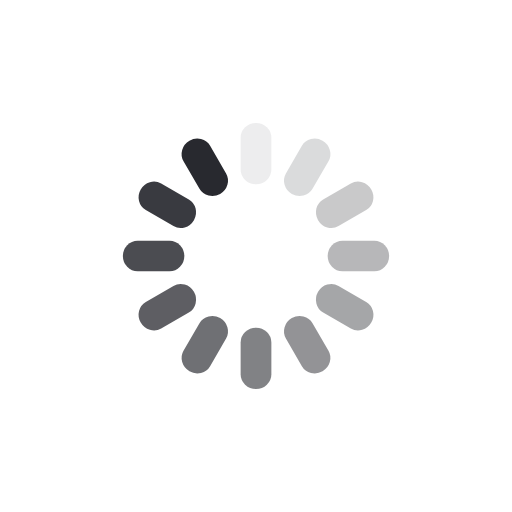
t = 0.00 s
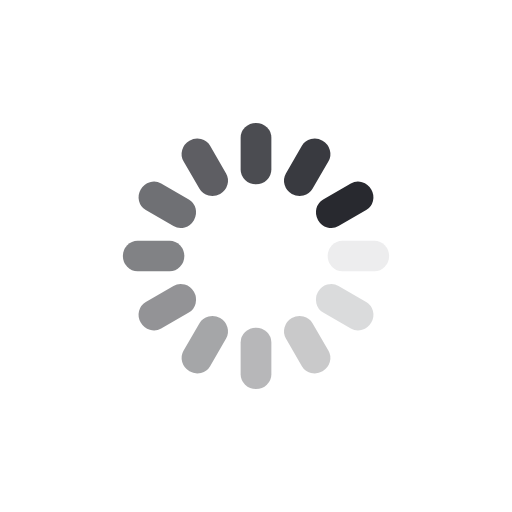
t = 0.25 s
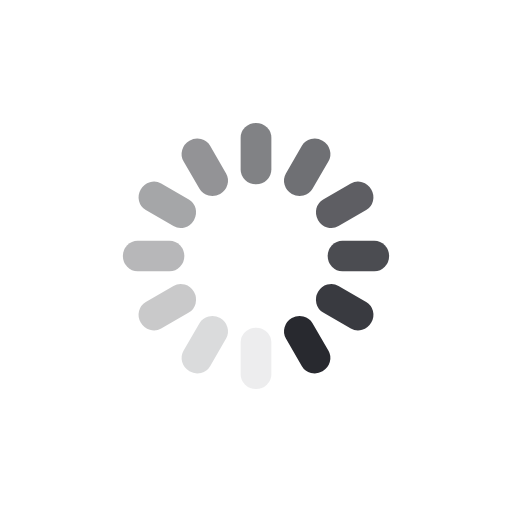
t = 0.50 s
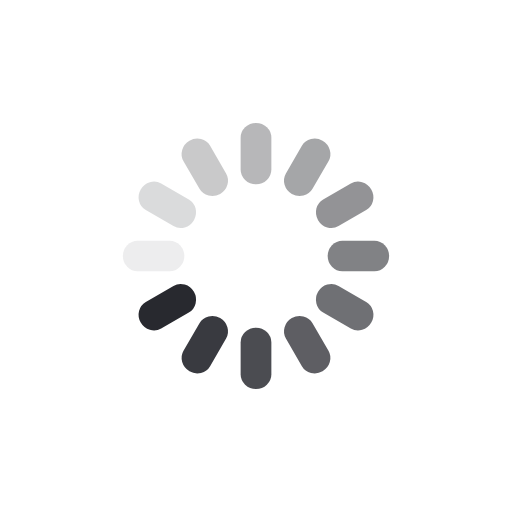
t = 0.75 s

The animated SVG that drew these frames (rendered in a browser with its animation timeline set to each time). Animation: 12 SMIL elements (animate=12); one cycle of 1.00 s, repeats indefinitely.

<svg class="lds-spinner" width="200px"  height="200px"  xmlns="http://www.w3.org/2000/svg" xmlns:xlink="http://www.w3.org/1999/xlink" viewBox="0 0 100 100" preserveAspectRatio="xMidYMid" style="background: none;"><g transform="rotate(0 50 50)">
  <rect x="47" y="24" rx="5.64" ry="2.88" width="6" height="12" fill="#28292f">
    <animate attributeName="opacity" values="1;0" times="0;1" dur="1s" begin="-0.9166666666666666s" repeatCount="indefinite"></animate>
  </rect>
</g><g transform="rotate(30 50 50)">
  <rect x="47" y="24" rx="5.64" ry="2.88" width="6" height="12" fill="#28292f">
    <animate attributeName="opacity" values="1;0" times="0;1" dur="1s" begin="-0.8333333333333334s" repeatCount="indefinite"></animate>
  </rect>
</g><g transform="rotate(60 50 50)">
  <rect x="47" y="24" rx="5.64" ry="2.88" width="6" height="12" fill="#28292f">
    <animate attributeName="opacity" values="1;0" times="0;1" dur="1s" begin="-0.75s" repeatCount="indefinite"></animate>
  </rect>
</g><g transform="rotate(90 50 50)">
  <rect x="47" y="24" rx="5.64" ry="2.88" width="6" height="12" fill="#28292f">
    <animate attributeName="opacity" values="1;0" times="0;1" dur="1s" begin="-0.6666666666666666s" repeatCount="indefinite"></animate>
  </rect>
</g><g transform="rotate(120 50 50)">
  <rect x="47" y="24" rx="5.64" ry="2.88" width="6" height="12" fill="#28292f">
    <animate attributeName="opacity" values="1;0" times="0;1" dur="1s" begin="-0.5833333333333334s" repeatCount="indefinite"></animate>
  </rect>
</g><g transform="rotate(150 50 50)">
  <rect x="47" y="24" rx="5.64" ry="2.88" width="6" height="12" fill="#28292f">
    <animate attributeName="opacity" values="1;0" times="0;1" dur="1s" begin="-0.5s" repeatCount="indefinite"></animate>
  </rect>
</g><g transform="rotate(180 50 50)">
  <rect x="47" y="24" rx="5.64" ry="2.88" width="6" height="12" fill="#28292f">
    <animate attributeName="opacity" values="1;0" times="0;1" dur="1s" begin="-0.4166666666666667s" repeatCount="indefinite"></animate>
  </rect>
</g><g transform="rotate(210 50 50)">
  <rect x="47" y="24" rx="5.64" ry="2.88" width="6" height="12" fill="#28292f">
    <animate attributeName="opacity" values="1;0" times="0;1" dur="1s" begin="-0.3333333333333333s" repeatCount="indefinite"></animate>
  </rect>
</g><g transform="rotate(240 50 50)">
  <rect x="47" y="24" rx="5.64" ry="2.88" width="6" height="12" fill="#28292f">
    <animate attributeName="opacity" values="1;0" times="0;1" dur="1s" begin="-0.25s" repeatCount="indefinite"></animate>
  </rect>
</g><g transform="rotate(270 50 50)">
  <rect x="47" y="24" rx="5.64" ry="2.88" width="6" height="12" fill="#28292f">
    <animate attributeName="opacity" values="1;0" times="0;1" dur="1s" begin="-0.16666666666666666s" repeatCount="indefinite"></animate>
  </rect>
</g><g transform="rotate(300 50 50)">
  <rect x="47" y="24" rx="5.64" ry="2.88" width="6" height="12" fill="#28292f">
    <animate attributeName="opacity" values="1;0" times="0;1" dur="1s" begin="-0.08333333333333333s" repeatCount="indefinite"></animate>
  </rect>
</g><g transform="rotate(330 50 50)">
  <rect x="47" y="24" rx="5.64" ry="2.88" width="6" height="12" fill="#28292f">
    <animate attributeName="opacity" values="1;0" times="0;1" dur="1s" begin="0s" repeatCount="indefinite"></animate>
  </rect>
</g></svg>
